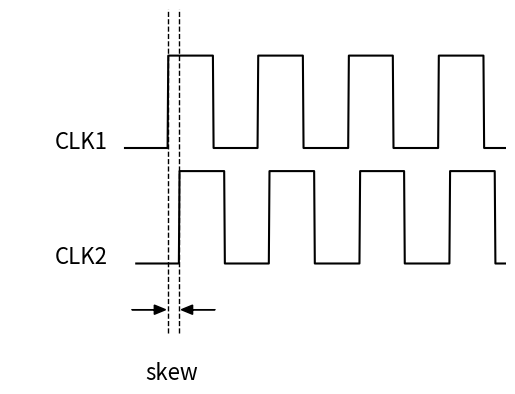

The script that saved this image: (Note: this script raises an exception after producing the figure.)
import os,sys
import numpy as np
import scipy.stats 

from scipy import signal

%matplotlib inline
import matplotlib
from matplotlib import pyplot as plt
plt.rcParams["figure.dpi"] = 300

# some slightly more fancy axes 
# https://stackoverflow.com/questions/33737736/matplotlib-axis-arrow-tip
def arrowed_spines(fig, ax):

    xmin, xmax = ax.get_xlim() 
    ymin, ymax = ax.get_ylim()

    # removing the default axis on all sides:
    for side in ['bottom','right','top','left']:
        ax.spines[side].set_visible(False)

    # removing the axis ticks
    plt.xticks([]) # labels 
    plt.yticks([])
    ax.xaxis.set_ticks_position('none') # tick markers
    ax.yaxis.set_ticks_position('none')

    # get width and height of axes object to compute 
    # matching arrowhead length and width
    dps = fig.dpi_scale_trans.inverted()
    bbox = ax.get_window_extent().transformed(dps)
    width, height = bbox.width, bbox.height

    # manual arrowhead width and length
    hw = 1./20.*(ymax-ymin) 
    hl = 1./20.*(xmax-xmin)
    lw = 1. # axis line width
    ohg = 0.3 # arrow overhang

    # compute matching arrowhead length and width
    yhw = hw/(ymax-ymin)*(xmax-xmin)* height/width 
    yhl = hl/(xmax-xmin)*(ymax-ymin)* width/height

    # draw x and y axis
    ax.arrow(xmin, 0, xmax-xmin, 0., fc='k', ec='k', lw = lw, 
             head_width=hw, head_length=hl, overhang = ohg, 
             length_includes_head= True, clip_on = False) 

    ax.arrow(0, ymin, 0., ymax-ymin, fc='k', ec='k', lw = 3*lw, 
             head_width=yhw, head_length=yhl, overhang = ohg, 
             length_includes_head= True, clip_on = False)


ymin = -7
ymax = 2

# draw reference value lines
pt00 = 0.2
plt.plot([pt00,pt00],[ymin+2,ymax], '--', linewidth=1,color='black')
pt01 = 0.25
plt.plot([pt01,pt01],[ymin+2,ymax], '--', linewidth=1,color='black')

# plot arrows to denote the skew
plt.arrow(0.04,ymin+2.5,0.15,0, head_width = 0.2,head_length=0.05,length_includes_head=True,color='black')
plt.arrow(0.41,ymin+2.5,-0.15,0, head_width = 0.2,head_length=0.05,length_includes_head=True,color='black')
plt.text(0.1,ymin+1,'skew', color='black',fontsize=16)

# plot clocks
t = np.linspace(0.01, 3.01, 1000, endpoint=False)
plt.plot(t, signal.square(-np.pi * 5 * t), color='black')
plt.text(-0.3,-1,'CLK1', color='black',fontsize=16)
plt.plot(t+0.05, signal.square(-np.pi * 5 * t)-2.5, color='black')
plt.text(-0.3,-3.5,'CLK2', color='black',fontsize=16)

plt.ylim(-6, ymax)
plt.xlim(-0.5,1.7)
plt.axis('off')

plt.savefig('../../skew.eps', transparent=False)

x_min = -5
x_max = 80.0

plt.figure(figsize=(10,5),frameon=False)

mean = 50.0 
std = 6.0

x = np.linspace(x_min, x_max, 1000)
y = scipy.stats.norm.pdf(x,mean,std)

pt0 = mean
ymax = scipy.stats.norm.pdf(pt0 ,mean, std)

plt.plot(x,y, color='black')
fig = plt.gcf()

plt.ylim(top=1.2*ymax)
ax = plt.gca()
arrowed_spines(fig, ax)

# label axes
plt.text(x_max-10,-0.01, 'Time Error', fontsize=16)
plt.text(x_min-3, 1.15*ymax, 'Number of Measurements', fontsize=16, rotation='vertical')

# draw mean
plt.plot([pt0,pt0],[0.0,ymax], color='grey')
plt.text(pt0-2,1.05*ymax,'Tested\nClock')

# draw reference value
pt00 = 10
plt.plot([pt00,pt00],[0.0,ymax], color='black')
plt.text(pt00-3,1.05*ymax,'Reference\nClock')

# draw rms on mean
pt1 = mean + std
pt2 = mean - std

ptx = np.linspace(pt1, pt2, 10)
pty = scipy.stats.norm.pdf(ptx,mean,std)

#plt.fill_between(ptx, pty, alpha='0.3')
plt.fill_between(ptx, pty, color='lightblue')

# draw min/max values
ptmax = mean + 4*std
ptmin = mean - 4*std

plt.plot([ptmax,ptmax],[0.0,0.2*ymax], color='black')
plt.text(ptmax-3,0.25*ymax,r'max($\tau$)')
plt.plot([ptmin,ptmin],[0.0,0.2*ymax], color='black')
plt.text(ptmin-3,0.25*ymax,r'min($\tau$)')

# annotate definitions
plt.plot([pt00,pt0],[0.85*ymax,0.85*ymax], color='mediumblue') 
plt.text(pt00+13,0.9*ymax,'Mean Accuracy', color='mediumblue')

ptsigma = pty[0]
plt.plot([pt1,pt2],[ptsigma,ptsigma], color='mediumblue')
plt.text(pt0+7,0.62*ymax,'Precision', color='mediumblue')

plt.plot([ptmin,ptmax],[0.1*ymax,0.1*ymax], color='mediumblue') 
plt.text(pt0-23,0.13*ymax,r'MTIE($\tau$)', color='mediumblue')

ptsigma = pty[0]
plt.text(pt0+2,1.05*ptsigma,r'$\sigma$')
plt.text(pt0-3,1.05*ptsigma,r'$\sigma$')
plt.text(pt0-3,-0.1*ymax,'mean')

#plt.savefig('../../AccuracyAndPrecision.eps', transparent=False)

# definition of root mean square error
def rmse(predictions, targets):
    return np.sqrt(((predictions - targets) ** 2).mean())

x_min = -5
x_max = 150.0

plt.figure(figsize=(14,6),frameon=False)

mean = 80.0 
std = 6.0

x = np.linspace(x_min, x_max, 1000)
y = scipy.stats.norm.pdf(x,mean,std)

pt0 = mean
ymax = scipy.stats.norm.pdf(pt0 ,mean, std)

plt.plot(x,y, color='black')

fig = plt.gcf()
plt.ylim(top=1.2*ymax)
ax = plt.gca()
arrowed_spines(fig, ax)

# label axes
plt.text(x_max-10,-0.01, 'Time Error', fontsize=16)
plt.text(x_min-2,1.15*ymax, 'Number of samples', fontsize=16, rotation='vertical')

# draw mean
plt.plot([pt0,pt0],[0.0,ymax], color='grey')
plt.text(pt0-4,1.05*ymax,'Tested \nClock 1')

# draw reference value
pt00 = 50
plt.plot([pt00,pt00],[0.0,ymax], color='red')
plt.text(pt00-3,1.05*ymax,'Reference \nClock', color='red')

# draw rms on mean
pt1 = mean + std
pt2 = mean - std

ptx = np.linspace(pt1, pt2, 10)
pty = scipy.stats.norm.pdf(ptx,mean,std)

#plt.fill_between(ptx, pty, alpha='0.3', color='grey')
plt.fill_between(ptx, pty, color='lightgrey')

# ------------------------------------------------------------------------------------------------------
# add a second slave to the plot
mean2 = 25.0 
std2 = 9.0

x2 = np.linspace(x_min, x_max, 1000)
y2 = scipy.stats.norm.pdf(x2,mean2,std2)
ymax2 = scipy.stats.norm.pdf(mean2 ,mean2, std2)

plt.plot(x2,y2, color='black')

# draw mean
plt.plot([mean2,mean2],[0.0,ymax2], color='grey')
plt.text(mean2-4,0.72*ymax,'Tested \nClock 2')

# draw rms on mean
pt12 = mean2 + std2
pt22 = mean2 - std2

ptx2 = np.linspace(pt12, pt22, 10)
pty2 = scipy.stats.norm.pdf(ptx2,mean2,std2)

#plt.fill_between(ptx2, pty2, alpha='0.3', color='grey')
plt.fill_between(ptx2, pty2, color='lightgrey')

# annotate definitions
#plt.plot([pt00,mean2],[0.48*ymax,0.48*ymax], color='mediumblue') 
#plt.text(mean2+8,0.52*ymax,'Accuracy\n(Clock 2)', color='mediumblue')

# ------------------------------------------------------------------------------------------------------
# add a third slave to the plot
mean3 = 110.0 
std3 = 7.5

x3 = np.linspace(x_min, x_max, 1000)
y3 = scipy.stats.norm.pdf(x3,mean3,std3)
ymax3 = scipy.stats.norm.pdf(mean3 ,mean3, std3)

plt.plot(x3,y3, color='black')

# draw mean
plt.plot([mean3,mean3],[0.0,ymax3], color='grey')
plt.text(mean3-4,0.85*ymax,'Tested \nClock 3')

# draw rms on mean
pt13 = mean3 + std3
pt23 = mean3 - std3

ptx3 = np.linspace(pt13, pt23, 10)
pty3 = scipy.stats.norm.pdf(ptx3,mean3,std3)

#plt.fill_between(ptx3, pty3, alpha='0.3', color='grey')
plt.fill_between(ptx3, pty3, color='lightgrey')

# ------------------------------------------------------------------------------------------------------
# get the rms accuracy defined

# values of slaves clocks
acc = np.array([mean,mean2,mean3])
acc_error = np.array([std,std2,std3])

allmean = np.mean(acc)

plt.plot([allmean,allmean],[0.0,ymax], color='mediumblue',lw=2)
plt.text(allmean-6,1.05*ymax,'Tested \nClocks', color='mediumblue')

#allstd = np.std(acc)
#allaverage = np.average(acc,weights=acc_error)
#plt.plot([allaverage,allaverage],[0.0,ymax], color='mediumblue',lw=2)
#plt.text(allaverage-6,1.05*ymax,'Average \n(slaves)', color='mediumblue')

# RMSE values of master/reference clock
master = np.full(len(acc),pt00)
allrmse = rmse(acc,master)
plt.plot([pt00-allrmse,pt00+allrmse],[-0.01*ymax,-0.01*ymax], color='red',lw=4)
plt.text(allrmse,-0.13*ymax,'Reference \nClock $\pm$ RMSE', color='red')

# RMSE values of mean slave clock
master = np.full(len(acc),allmean)
allrmse = rmse(acc,master) # this is the same value as the np.std(acc)
plt.plot([allmean-allrmse,allmean+allrmse],[0.01*ymax,0.01*ymax], color='mediumblue',lw=4)
plt.text(allrmse+30,-0.13*ymax,'Tested Clock \nMean$\pm$ STD', color='mediumblue')

#plt.savefig('../../RMSAccuracy.eps', transparent=False)